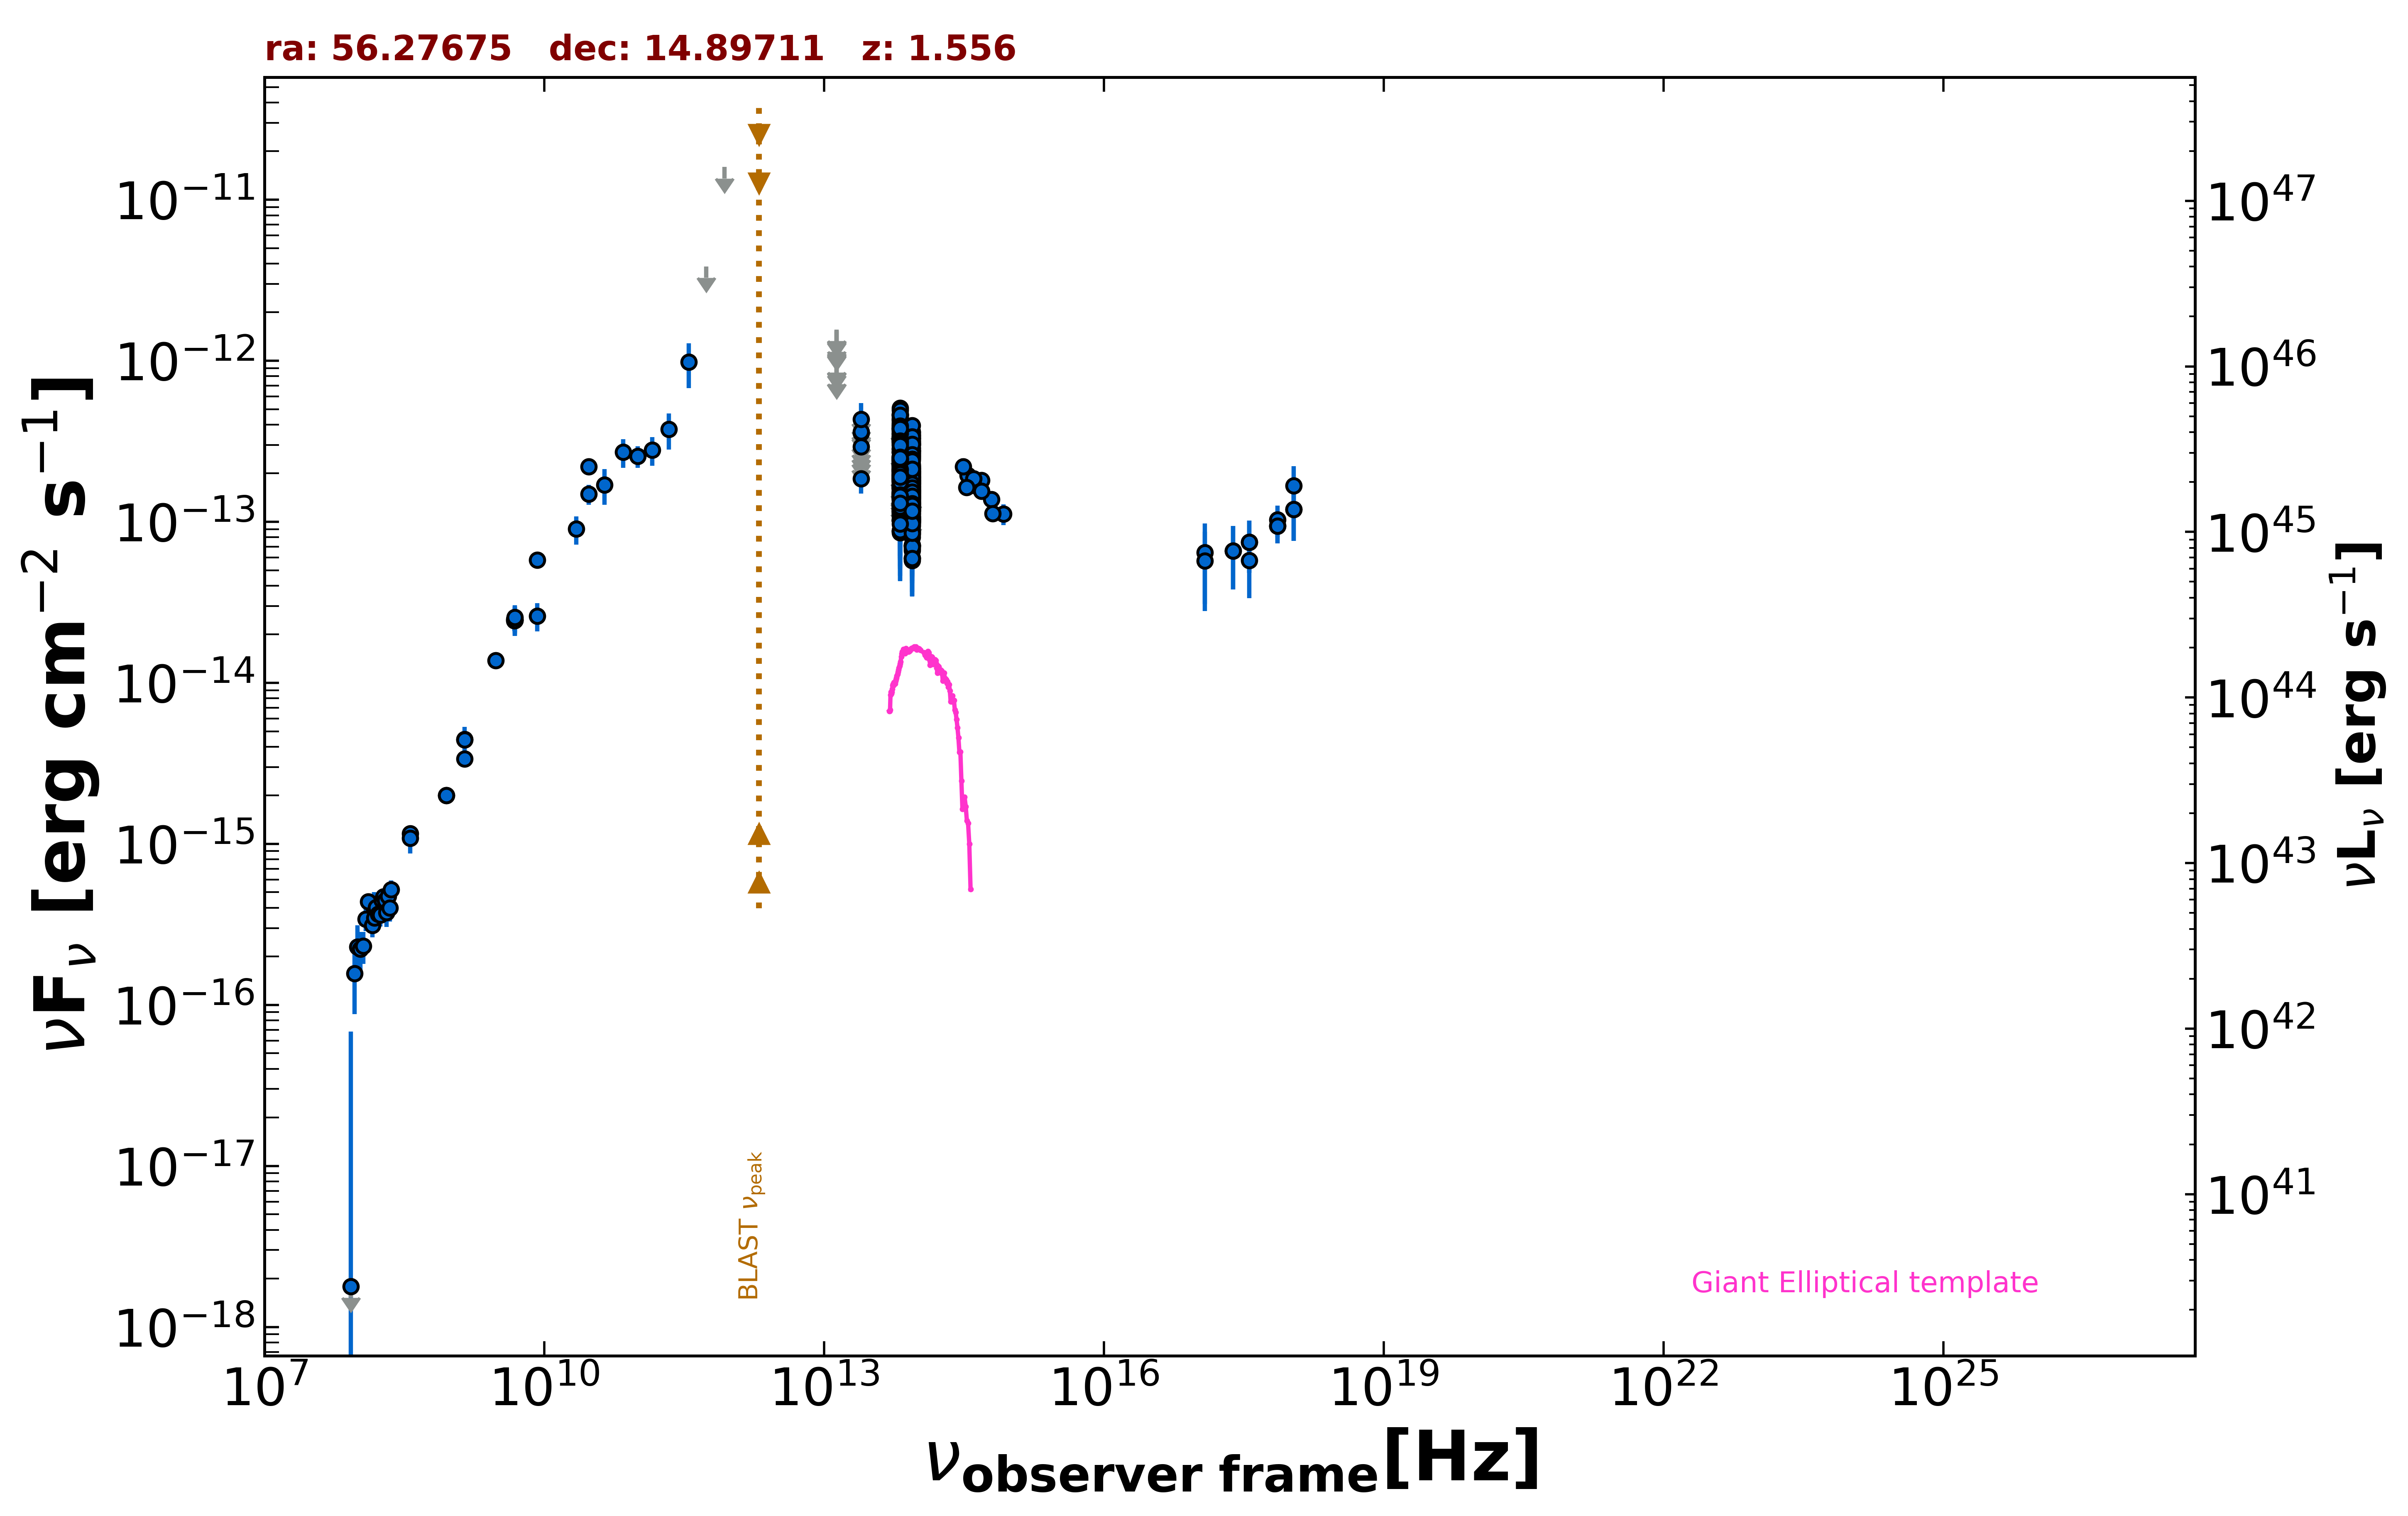

Data behind this chart, as committed beside it:
freq., flux, err_flux, MJD_start, MJD_end, flag, catalog, reference
1.400e+09, 4.442e-15, 1.330e-16, 55000, 55000, , NVSS, Condon et al. 1998  AJ  115  1693
8.870e+08, 1.996e-15, 1.445e-16, 55000, 55000, , RACS, Hale et al. 2021  PASA  38  e058
8.870e+08, 1.996e-15, 1.445e-16, 55000, 55000, , RACS, Hale et al. 2021  PASA  38  e058
3.000e+09, 1.376e-14, 1.100e-16, 55000, 55000, , VLASSQL, Gordon et al. 2021  ApJS  255  30
2.418e+17, 6.607e-14, 2.802e-14, 55649, 55650, , 1OUSX, Giommi et al. in preparation
3.627e+17, 7.482e-14, 2.659e-14, 55649, 55650, , 1OUSX, Giommi et al. in preparation
7.253e+17, 9.393e-14, 2.067e-14, 55649, 55650, , 1OUSX, Giommi et al. in preparation
1.088e+18, 1.194e-13, 4.332e-14, 55649, 55650, , 1OUSX, Giommi et al. in preparation
7.253e+17, 1.030e-13, 2.299e-14, 55000, 55000, , 2SXPS, Evans et al. 2020  ApJS  247  54
1.209e+17, 6.425e-14, 3.339e-14, 55000, 55000, , 2SXPS, Evans et al. 2020  ApJS  247  54
3.627e+17, 5.754e-14, 2.405e-14, 55000, 55000, , 2SXPS, Evans et al. 2020  ApJS  247  54
1.088e+18, 1.675e-13, 5.365e-14, 55000, 55000, , 2SXPS, Evans et al. 2020  ApJS  247  54
1.500e+08, 3.695e-16, 3.750e-17, 55000, 55000, , TGSS150, Intema et al. 2017  A&A  598  A781
8.400e+09, 5.794e-14, 0.000e+00, 55000, 55000, , CRATES, Healey et al. 2007  ApJS  171  61
4.800e+09, 2.482e-14, 2.205e-15, 55000, 55000, , GB6, Gregory et al. 1996  ApJS  103  427
4.800e+09, 2.429e-14, 3.310e-15, 55000, 55000, , GB87, Gregory et al. 1992  VizieR  VIII/14/j20…
4.850e+09, 2.440e-14, 0.000e+00, 55000, 55000, , NORTH20, White and Becker  1992  ApJS  79  331
1.400e+09, 3.374e-15, 0.000e+00, 55000, 55000, , NORTH20, White and Becker  1992  ApJS  79  331
3.650e+08, 1.161e-15, 0.000e+00, 55000, 55000, , NORTH20, White and Becker  1992  ApJS  79  331
3.000e+10, 2.196e-13, 1.450e-14, 55000, 55000, , PCCS2, 30 GHz The Planck Collaboration 2018  A&…
3.000e+10, 1.487e-13, 2.095e-14, 55000, 55000, , PCNT, The Planck Collaboration 2018  A&A  619 …
4.400e+10, 1.697e-13, 4.255e-14, 55000, 55000, , PCNT, The Planck Collaboration 2018  A&A  619 …
7.000e+10, 2.702e-13, 5.435e-14, 55000, 55000, , PCNT, The Planck Collaboration 2018  A&A  619 …
1.000e+11, 2.549e-13, 3.865e-14, 55000, 55000, , PCNT, The Planck Collaboration 2018  A&A  619 …
1.430e+11, 2.793e-13, 5.610e-14, 55000, 55000, , PCNT, The Planck Collaboration 2018  A&A  619 …
2.170e+11, 3.744e-13, 9.460e-14, 55000, 55000, , PCNT, The Planck Collaboration 2018  A&A  619 …
3.530e+11, 9.810e-13, 3.048e-13, 55000, 55000, , PCNT, The Planck Collaboration 2018  A&A  619 …
5.450e+11, 3.844e-12, 0.000e+00, 55000, 55000, UL, PCNT, The Planck Collaboration 2018  A&A  619 …
8.570e+11, 1.596e-11, 0.000e+00, 55000, 55000, UL, PCNT, The Planck Collaboration 2018  A&A  619 …
8.817e+13, 2.077e-13, 2.500e-15, 55000, 55000, , UNWISE, Schlafly et al. 2019  ApJS  240  30
6.517e+13, 2.455e-13, 3.850e-15, 55000, 55000, , UNWISE, Schlafly et al. 2019  ApJS  240  30
8.817e+13, 1.022e-13, 6.335e-15, 55000, 55000, , WISE, Wright et al. 2010  AJ  140  1868
6.517e+13, 1.357e-13, 8.500e-15, 55000, 55000, , WISE, Wright et al. 2010  AJ  140  1868
2.498e+13, 1.857e-13, 3.595e-14, 55000, 55000, , WISE, Wright et al. 2010  AJ  140  1868
1.363e+13, 2.860e-13, 1.476e-13, 55000, 55000, , WISE, Wright et al. 2010  AJ  140  1868
8.817e+13, 3.318e-13, 3.060e-14, 56894, 56894, , NEOWISE, Mainzer et al. 2014  ApJ  792  30
6.517e+13, 2.817e-13, 7.105e-14, 56894, 56894, , NEOWISE, Mainzer et al. 2014  ApJ  792  30
8.817e+13, 2.734e-13, 2.520e-14, 56893, 56893, , NEOWISE, Mainzer et al. 2014  ApJ  792  30
6.517e+13, 2.872e-13, 4.035e-14, 56893, 56893, , NEOWISE, Mainzer et al. 2014  ApJ  792  30
8.817e+13, 2.853e-13, 2.870e-14, 56893, 56893, , NEOWISE, Mainzer et al. 2014  ApJ  792  30
6.517e+13, 3.000e-13, 5.300e-14, 56893, 56893, , NEOWISE, Mainzer et al. 2014  ApJ  792  30
8.817e+13, 2.604e-13, 2.645e-14, 56893, 56893, , NEOWISE, Mainzer et al. 2014  ApJ  792  30
6.517e+13, 4.005e-13, 4.880e-14, 56893, 56893, , NEOWISE, Mainzer et al. 2014  ApJ  792  30
8.817e+13, 2.767e-13, 2.805e-14, 56893, 56893, , NEOWISE, Mainzer et al. 2014  ApJ  792  30
6.517e+13, 3.247e-13, 3.745e-14, 56893, 56893, , NEOWISE, Mainzer et al. 2014  ApJ  792  30
8.817e+13, 3.446e-13, 3.085e-14, 56893, 56893, , NEOWISE, Mainzer et al. 2014  ApJ  792  30
6.517e+13, 3.347e-13, 7.045e-14, 56893, 56893, , NEOWISE, Mainzer et al. 2014  ApJ  792  30
8.817e+13, 2.699e-13, 2.740e-14, 56894, 56894, , NEOWISE, Mainzer et al. 2014  ApJ  792  30
6.517e+13, 3.280e-13, 3.785e-14, 56894, 56894, , NEOWISE, Mainzer et al. 2014  ApJ  792  30
8.817e+13, 3.293e-13, 2.915e-14, 56894, 56894, , NEOWISE, Mainzer et al. 2014  ApJ  792  30
6.517e+13, 4.308e-13, 4.610e-14, 56894, 56894, , NEOWISE, Mainzer et al. 2014  ApJ  792  30
8.817e+13, 3.094e-13, 3.225e-14, 56894, 56894, , NEOWISE, Mainzer et al. 2014  ApJ  792  30
6.517e+13, 4.217e-13, 3.970e-14, 56894, 56894, , NEOWISE, Mainzer et al. 2014  ApJ  792  30
8.817e+13, 3.436e-13, 2.725e-14, 56893, 56893, , NEOWISE, Mainzer et al. 2014  ApJ  792  30
6.517e+13, 3.815e-13, 4.120e-14, 56893, 56893, , NEOWISE, Mainzer et al. 2014  ApJ  792  30
8.817e+13, 2.231e-13, 2.800e-14, 56893, 56893, , NEOWISE, Mainzer et al. 2014  ApJ  792  30
6.517e+13, 3.861e-13, 4.455e-14, 56893, 56893, , NEOWISE, Mainzer et al. 2014  ApJ  792  30
8.817e+13, 2.542e-13, 2.745e-14, 56893, 56893, , NEOWISE, Mainzer et al. 2014  ApJ  792  30
6.517e+13, 3.780e-13, 4.640e-14, 56893, 56893, , NEOWISE, Mainzer et al. 2014  ApJ  792  30
8.817e+13, 6.824e-14, 2.679e-14, 57255, 57255, , NEOWISE, Mainzer et al. 2014  ApJ  792  30
... 505 more rows
